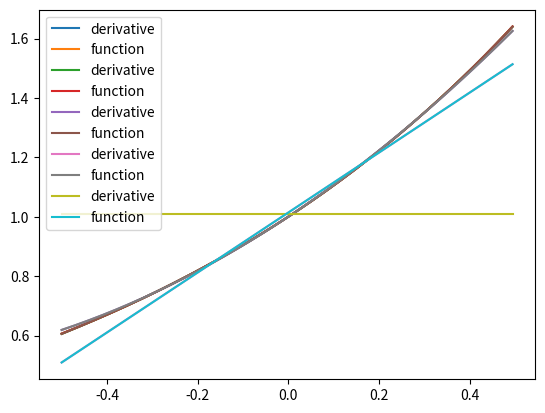

The script that saved this image:
import numpy as np
import matplotlib.pyplot as plt


def derAtPoint(f, x):
    h = 0.00001
    return (f(x+h)-f(x))/h


def derivative(f, degree, points, precision):
    x = [x / precision for x in range(-points//2, points//2)]
    y = [derAtPoint(f, i) for i in x]
    plt.plot(x, y, label="derivative")
    plt.plot(x, [f(i) for i in x], label="function")
    plt.legend()
    plt.show()
    dimensions = degree

    powers = np.zeros((dimensions, dimensions), dtype=float)
    for i in range(dimensions-1, -1, -1):
        for j in range(0, dimensions):
            powers[dimensions-1-j][i] = dimensions-1-i+j

    a = np.zeros((dimensions, dimensions), dtype=float)
    for i in range(dimensions):
        for j in range(dimensions):
            total = 0
            for v in x:
                total += pow(v, powers[i][j])
            a[i][j] = total

    A = np.matrix(a)

    b = [0] * dimensions
    for i in range(dimensions):
        total = 0
        for j in range(len(x)):
            total += pow(x[j], i) * y[j]
            b[dimensions-i-1] = [total]

    B = np.matrix(b)

    X = np.linalg.pinv(A) * B

    coefficients = list(np.ndarray.flatten(np.asarray(X)))

    output_string = []
    for i in range(len(coefficients)):
        if abs(coefficients[i]) < 1e-2:
            coefficients[i] = 0
        string = ""
        string += str(coefficients[i])
        if i != len(coefficients) - 1:
            string += "*x**" + str(len(coefficients)-i-1)
        output_string.append(string)
    output_string = " + ".join(output_string)
    print(output_string)

    return string_to_func(output_string)


def string_to_func(string):
    def g(x):
        new_str = eval(string.replace('x', f"({str(x)})"))
        return new_str
    return g


def f(x):
    import math
    return math.exp(x)


starting_degree = 5
for i in range(starting_degree, 0, -1):
    result = derivative(f, i, 200, 200)
    f = result
